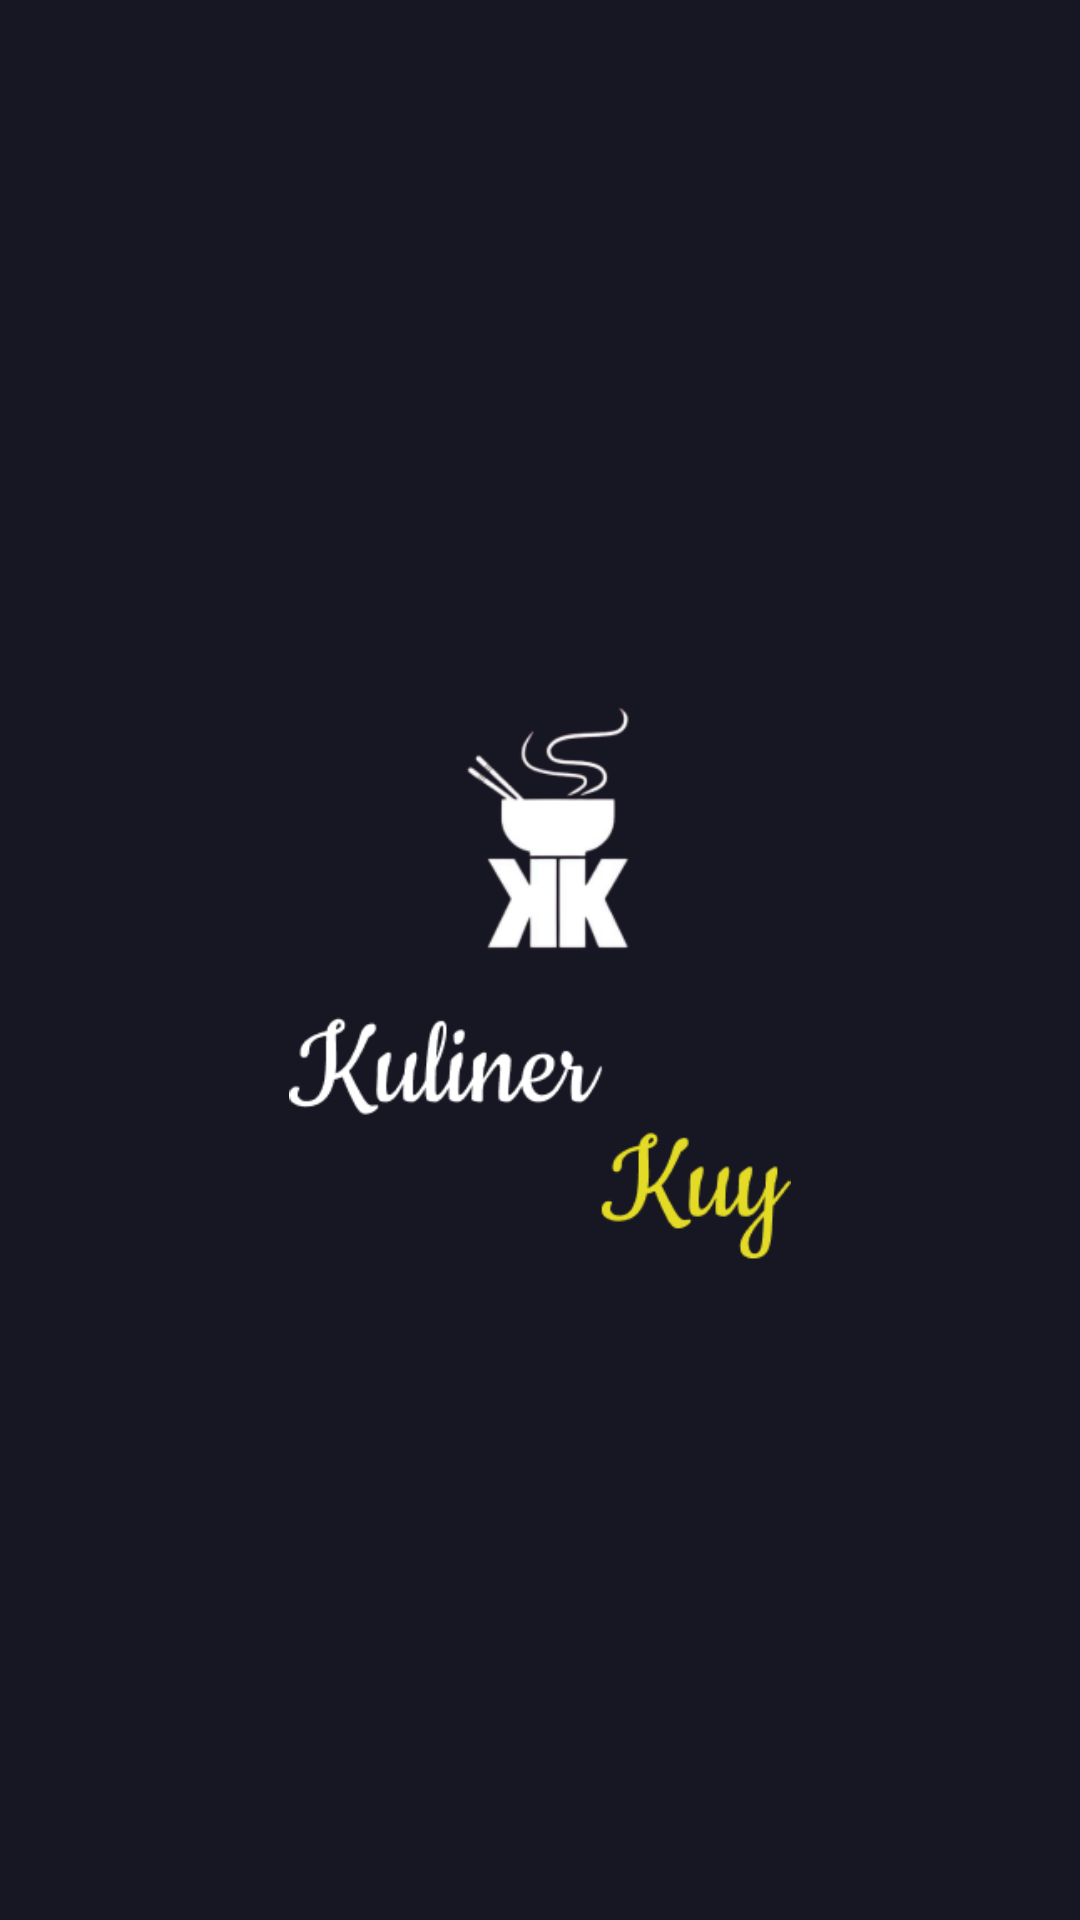

Here is an Android app screen rendered from its layout file. Give the layout XML and the strings, colors and styles it references.
<!-- AndroidManifest.xml: application theme Theme.KulinerKuy -->
<!-- res/layout/activity_splachscreen.xml -->
<?xml version="1.0" encoding="utf-8"?>
<androidx.constraintlayout.widget.ConstraintLayout
    xmlns:android="http://schemas.android.com/apk/res/android"
    xmlns:app="http://schemas.android.com/apk/res-auto"
    xmlns:tools="http://schemas.android.com/tools"
    android:layout_width="match_parent"
    android:layout_height="match_parent"
    android:background="@color/color_primary"
    style="@style/SplashScreen"
    tools:context=".SplashActivity">

    <ImageView
        android:id="@+id/splashImageView"
        android:layout_width="200dp"
        android:layout_height="200dp"
        android:layout_gravity="center_horizontal"
        android:src="@drawable/logo_main"
        app:layout_constraintBottom_toBottomOf="parent"
        app:layout_constraintEnd_toEndOf="parent"
        app:layout_constraintStart_toStartOf="parent"
        app:layout_constraintTop_toTopOf="parent" />
</androidx.constraintlayout.widget.ConstraintLayout>
<!-- resources referenced by this layout -->
<resources>
  <color name="color_primary">#171724</color>
  <!-- drawable logo_main: png bitmap (drawable, 19285 bytes) -->
  <style name="SplashScreen" parent="Theme.Material3.DayNight.NoActionBar">
          
          
          <item name="colorPrimary">@color/yellow</item>
      </style>
  <style name="Theme.KulinerKuy" parent="Base.Theme.KulinerKuy" />
  <color name="yellow">#E3DB25</color>
  <style name="Base.Theme.KulinerKuy" parent="Theme.Material3.DayNight.NoActionBar">
          
          
          <item name="colorPrimary">@color/yellow</item>
      </style>
</resources>
